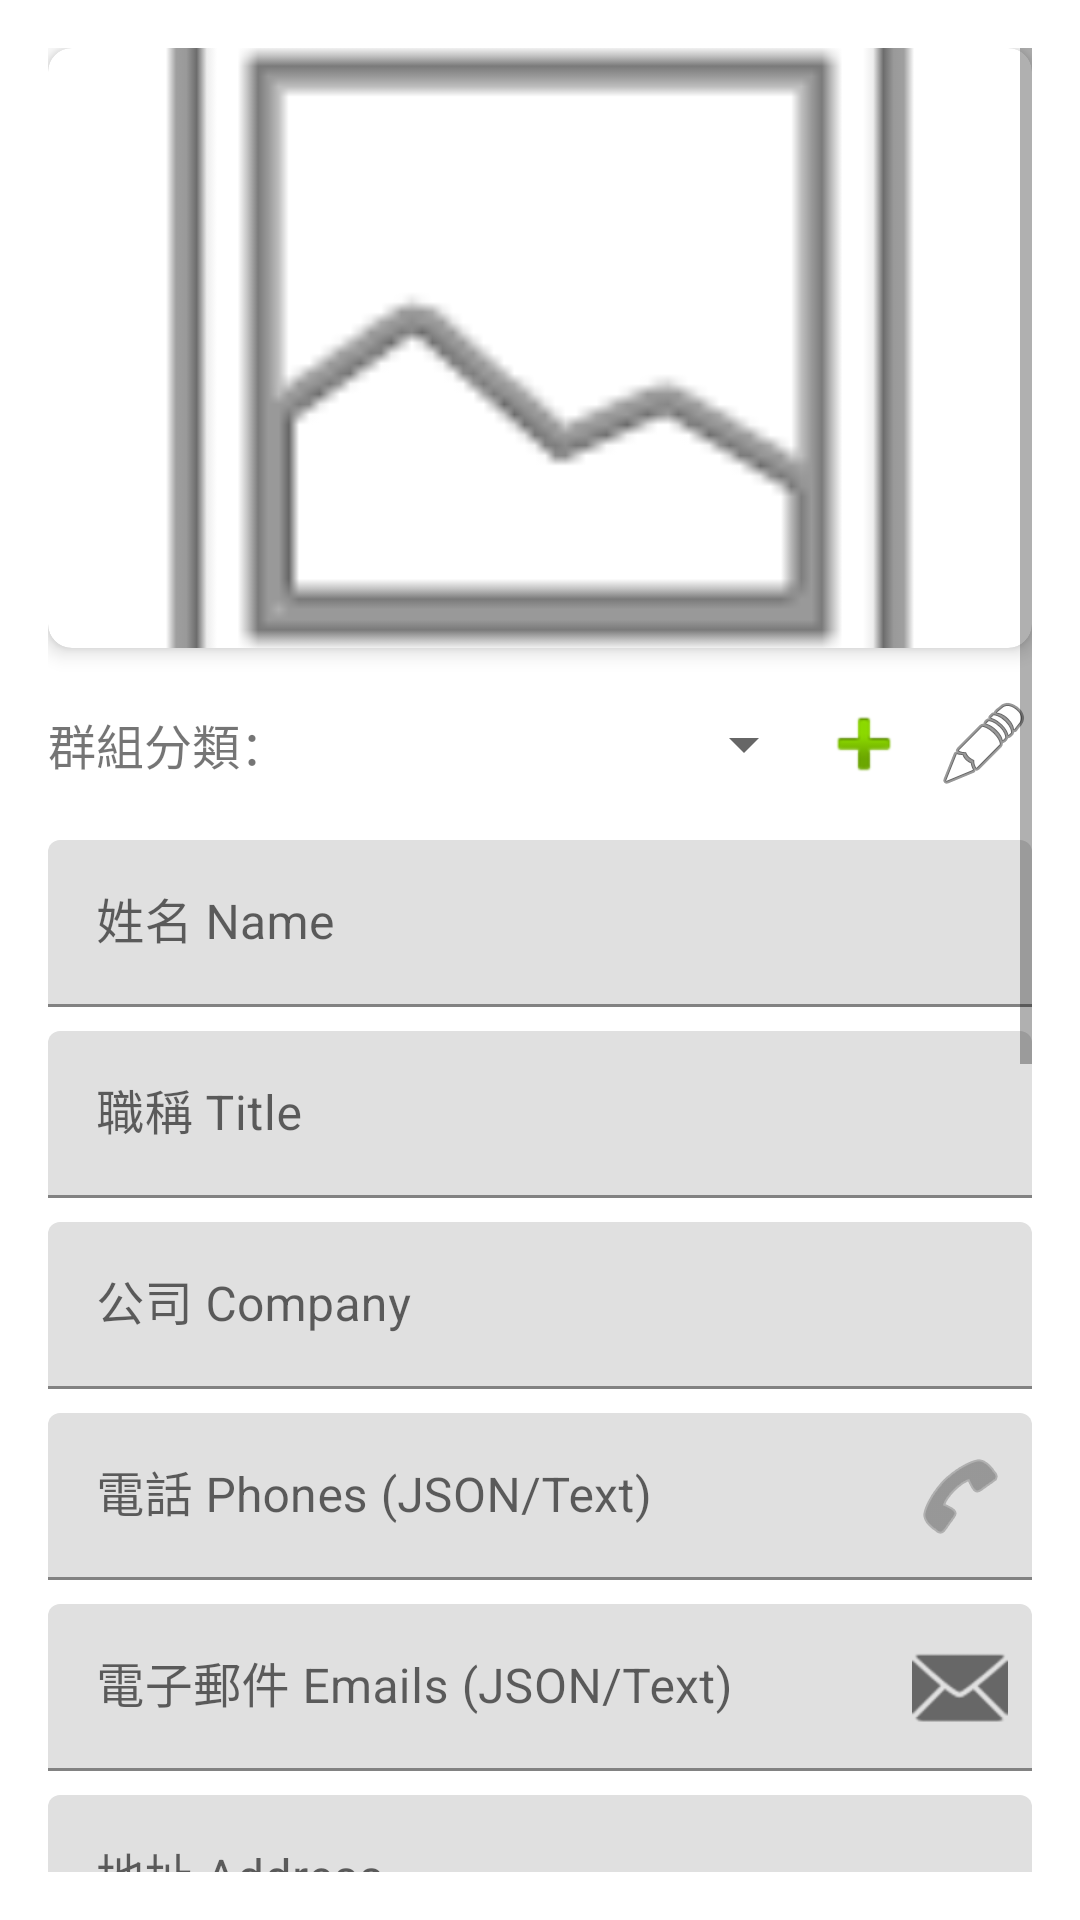

Write the Android layout XML for this screen, with the resource values it uses.
<!-- AndroidManifest.xml: application theme Theme.BusinessCardScanner -->
<!-- res/layout/fragment_edit_card.xml -->
<?xml version="1.0" encoding="utf-8"?>
<ScrollView xmlns:android="http://schemas.android.com/apk/res/android"
    xmlns:app="http://schemas.android.com/apk/res-auto"
    android:layout_width="match_parent"
    android:layout_height="match_parent"
    android:padding="16dp">

    <LinearLayout
        android:layout_width="match_parent"
        android:layout_height="wrap_content"
        android:orientation="vertical">

        <com.google.android.material.card.MaterialCardView
            android:id="@+id/cardImageContainer"
            android:layout_width="match_parent"
            android:layout_height="200dp"
            android:layout_marginBottom="16dp"
            app:cardCornerRadius="8dp"
            app:cardElevation="4dp">
            <ImageView
                android:id="@+id/imageCard"
                android:layout_width="match_parent"
                android:layout_height="match_parent"
                android:scaleType="centerCrop"
                android:src="@android:drawable/ic_menu_gallery"
                android:contentDescription="名片圖檔" />
        </com.google.android.material.card.MaterialCardView>

        <LinearLayout
            android:layout_width="match_parent"
            android:layout_height="wrap_content"
            android:orientation="horizontal"
            android:gravity="center_vertical"
            android:layout_marginBottom="16dp">
            
            <TextView
                android:layout_width="wrap_content"
                android:layout_height="wrap_content"
                android:text="群組分類："
                android:textSize="16sp" />

            <Spinner
                android:id="@+id/spinnerCategory"
                android:layout_width="0dp"
                android:layout_weight="1"
                android:layout_height="wrap_content" />

            <ImageButton
                android:id="@+id/buttonAddCategory"
                android:layout_width="wrap_content"
                android:layout_height="wrap_content"
                android:src="@android:drawable/ic_input_add"
                android:background="?attr/selectableItemBackgroundBorderless"
                android:contentDescription="新增分類" />

            <ImageButton
                android:id="@+id/buttonManageCategory"
                android:layout_width="wrap_content"
                android:layout_height="wrap_content"
                android:layout_marginStart="8dp"
                android:src="@android:drawable/ic_menu_edit"
                android:background="?attr/selectableItemBackgroundBorderless"
                android:contentDescription="管理分類" />
        </LinearLayout>

        <com.google.android.material.textfield.TextInputLayout
            android:layout_width="match_parent"
            android:layout_height="wrap_content"
            android:hint="姓名 Name">
            <com.google.android.material.textfield.TextInputEditText
                android:id="@+id/editName"
                android:layout_width="match_parent"
                android:layout_height="wrap_content" />
        </com.google.android.material.textfield.TextInputLayout>

        <com.google.android.material.textfield.TextInputLayout
            android:layout_width="match_parent"
            android:layout_height="wrap_content"
            android:hint="職稱 Title"
            android:layout_marginTop="8dp">
            <com.google.android.material.textfield.TextInputEditText
                android:id="@+id/editTitle"
                android:layout_width="match_parent"
                android:layout_height="wrap_content" />
        </com.google.android.material.textfield.TextInputLayout>

        <com.google.android.material.textfield.TextInputLayout
            android:layout_width="match_parent"
            android:layout_height="wrap_content"
            android:hint="公司 Company"
            android:layout_marginTop="8dp">
            <com.google.android.material.textfield.TextInputEditText
                android:id="@+id/editCompany"
                android:layout_width="match_parent"
                android:layout_height="wrap_content" />
        </com.google.android.material.textfield.TextInputLayout>

        <com.google.android.material.textfield.TextInputLayout
            android:id="@+id/layoutPhones"
            android:layout_width="match_parent"
            android:layout_height="wrap_content"
            android:hint="電話 Phones (JSON/Text)"
            android:layout_marginTop="8dp"
            app:endIconMode="custom"
            app:endIconDrawable="@android:drawable/ic_menu_call">
            <com.google.android.material.textfield.TextInputEditText
                android:id="@+id/editPhones"
                android:layout_width="match_parent"
                android:layout_height="wrap_content" />
        </com.google.android.material.textfield.TextInputLayout>

        <com.google.android.material.textfield.TextInputLayout
            android:id="@+id/layoutEmails"
            android:layout_width="match_parent"
            android:layout_height="wrap_content"
            android:hint="電子郵件 Emails (JSON/Text)"
            android:layout_marginTop="8dp"
            app:endIconMode="custom"
            app:endIconDrawable="@android:drawable/ic_dialog_email">
            <com.google.android.material.textfield.TextInputEditText
                android:id="@+id/editEmails"
                android:layout_width="match_parent"
                android:layout_height="wrap_content" />
        </com.google.android.material.textfield.TextInputLayout>

        <com.google.android.material.textfield.TextInputLayout
            android:layout_width="match_parent"
            android:layout_height="wrap_content"
            android:hint="地址 Address"
            android:layout_marginTop="8dp">
            <com.google.android.material.textfield.TextInputEditText
                android:id="@+id/editAddress"
                android:layout_width="match_parent"
                android:layout_height="wrap_content" />
        </com.google.android.material.textfield.TextInputLayout>

        <com.google.android.material.textfield.TextInputLayout
            android:id="@+id/layoutWebsite"
            android:layout_width="match_parent"
            android:layout_height="wrap_content"
            android:hint="網址 Website"
            android:layout_marginTop="8dp"
            app:endIconMode="custom"
            app:endIconDrawable="@android:drawable/ic_menu_search">
            <com.google.android.material.textfield.TextInputEditText
                android:id="@+id/editWebsite"
                android:layout_width="match_parent"
                android:layout_height="wrap_content" />
        </com.google.android.material.textfield.TextInputLayout>

        <com.google.android.material.textfield.TextInputLayout
            android:id="@+id/layoutWechat"
            android:layout_width="match_parent"
            android:layout_height="wrap_content"
            android:hint="WeChat"
            android:layout_marginTop="8dp"
            app:endIconMode="custom"
            app:endIconDrawable="@android:drawable/ic_menu_send">
            <com.google.android.material.textfield.TextInputEditText
                android:id="@+id/editWechat"
                android:layout_width="match_parent"
                android:layout_height="wrap_content" />
        </com.google.android.material.textfield.TextInputLayout>

        <com.google.android.material.textfield.TextInputLayout
            android:id="@+id/layoutLine"
            android:layout_width="match_parent"
            android:layout_height="wrap_content"
            android:hint="Line ID"
            android:layout_marginTop="8dp"
            app:endIconMode="custom"
            app:endIconDrawable="@android:drawable/ic_menu_send">
            <com.google.android.material.textfield.TextInputEditText
                android:id="@+id/editLine"
                android:layout_width="match_parent"
                android:layout_height="wrap_content" />
        </com.google.android.material.textfield.TextInputLayout>

        <TextView
            android:layout_width="wrap_content"
            android:layout_height="wrap_content"
            android:text="自定義欄位"
            android:textSize="14sp"
            android:textStyle="bold"
            android:layout_marginTop="16dp" />

        <LinearLayout
            android:id="@+id/containerCustomFields"
            android:layout_width="match_parent"
            android:layout_height="wrap_content"
            android:orientation="vertical" />

        <Button
            android:id="@+id/buttonAddCustomField"
            style="@style/Widget.MaterialComponents.Button.TextButton"
            android:layout_width="wrap_content"
            android:layout_height="wrap_content"
            android:layout_marginTop="4dp"
            android:text="+ 新增欄位"
            android:padding="0dp" />

        <com.google.android.material.textfield.TextInputLayout
            android:layout_width="match_parent"
            android:layout_height="wrap_content"
            android:hint="其他筆記 Note"
            android:layout_marginTop="8dp">
            <com.google.android.material.textfield.TextInputEditText
                android:id="@+id/editNote"
                android:layout_width="match_parent"
                android:layout_height="wrap_content"
                android:minLines="3"
                android:gravity="top|start" />
        </com.google.android.material.textfield.TextInputLayout>

        <LinearLayout
            android:layout_width="match_parent"
            android:layout_height="wrap_content"
            android:orientation="horizontal"
            android:layout_marginTop="24dp"
            android:weightSum="3">
            
            <Button
                android:id="@+id/buttonDelete"
                android:layout_width="0dp"
                android:layout_height="wrap_content"
                android:layout_weight="1"
                android:layout_marginEnd="4dp"
                android:text="刪除"
                android:textColor="#F44336"
                app:strokeColor="#F44336"
                style="@style/Widget.MaterialComponents.Button.OutlinedButton" />

            <Button
                android:id="@+id/buttonReRecognize"
                android:layout_width="0dp"
                android:layout_height="wrap_content"
                android:layout_weight="1"
                android:layout_marginHorizontal="4dp"
                android:text="重新拍照"
                style="@style/Widget.MaterialComponents.Button.OutlinedButton" />

            <Button
                android:id="@+id/buttonSave"
                android:layout_width="0dp"
                android:layout_height="wrap_content"
                android:layout_weight="1"
                android:layout_marginStart="4dp"
                android:text="儲存" />
        </LinearLayout>
        
        <TextView
            android:id="@+id/textRawOcr"
            android:layout_width="match_parent"
            android:layout_height="wrap_content"
            android:layout_marginTop="24dp"
            android:text="原始 OCR 資料"
            android:textColor="#999999"
            android:textSize="12sp" />

    </LinearLayout>
</ScrollView>
<!-- resources referenced by this layout -->
<resources>
  <style name="Theme.BusinessCardScanner" parent="Theme.MaterialComponents.DayNight.DarkActionBar">
          
          <item name="colorPrimary">@color/purple_500</item>
          <item name="colorPrimaryVariant">@color/purple_700</item>
          <item name="colorOnPrimary">@color/white</item>
          
          <item name="colorSecondary">@color/teal_200</item>
          <item name="colorSecondaryVariant">@color/teal_700</item>
          <item name="colorOnSecondary">@color/black</item>
          
          <item name="android:statusBarColor">?attr/colorPrimaryVariant</item>
          
      </style>
  <!-- not gathered from this repository: default colours our renderer supplied (Android Studio template values) -->
  <color name="purple_500">#FF6200EE</color>
  <color name="purple_700">#FF3700B3</color>
  <color name="teal_200">#FF03DAC5</color>
  <color name="teal_700">#FF018786</color>
  <color name="black">#FF000000</color>
  <color name="white">#FFFFFFFF</color>
</resources>
